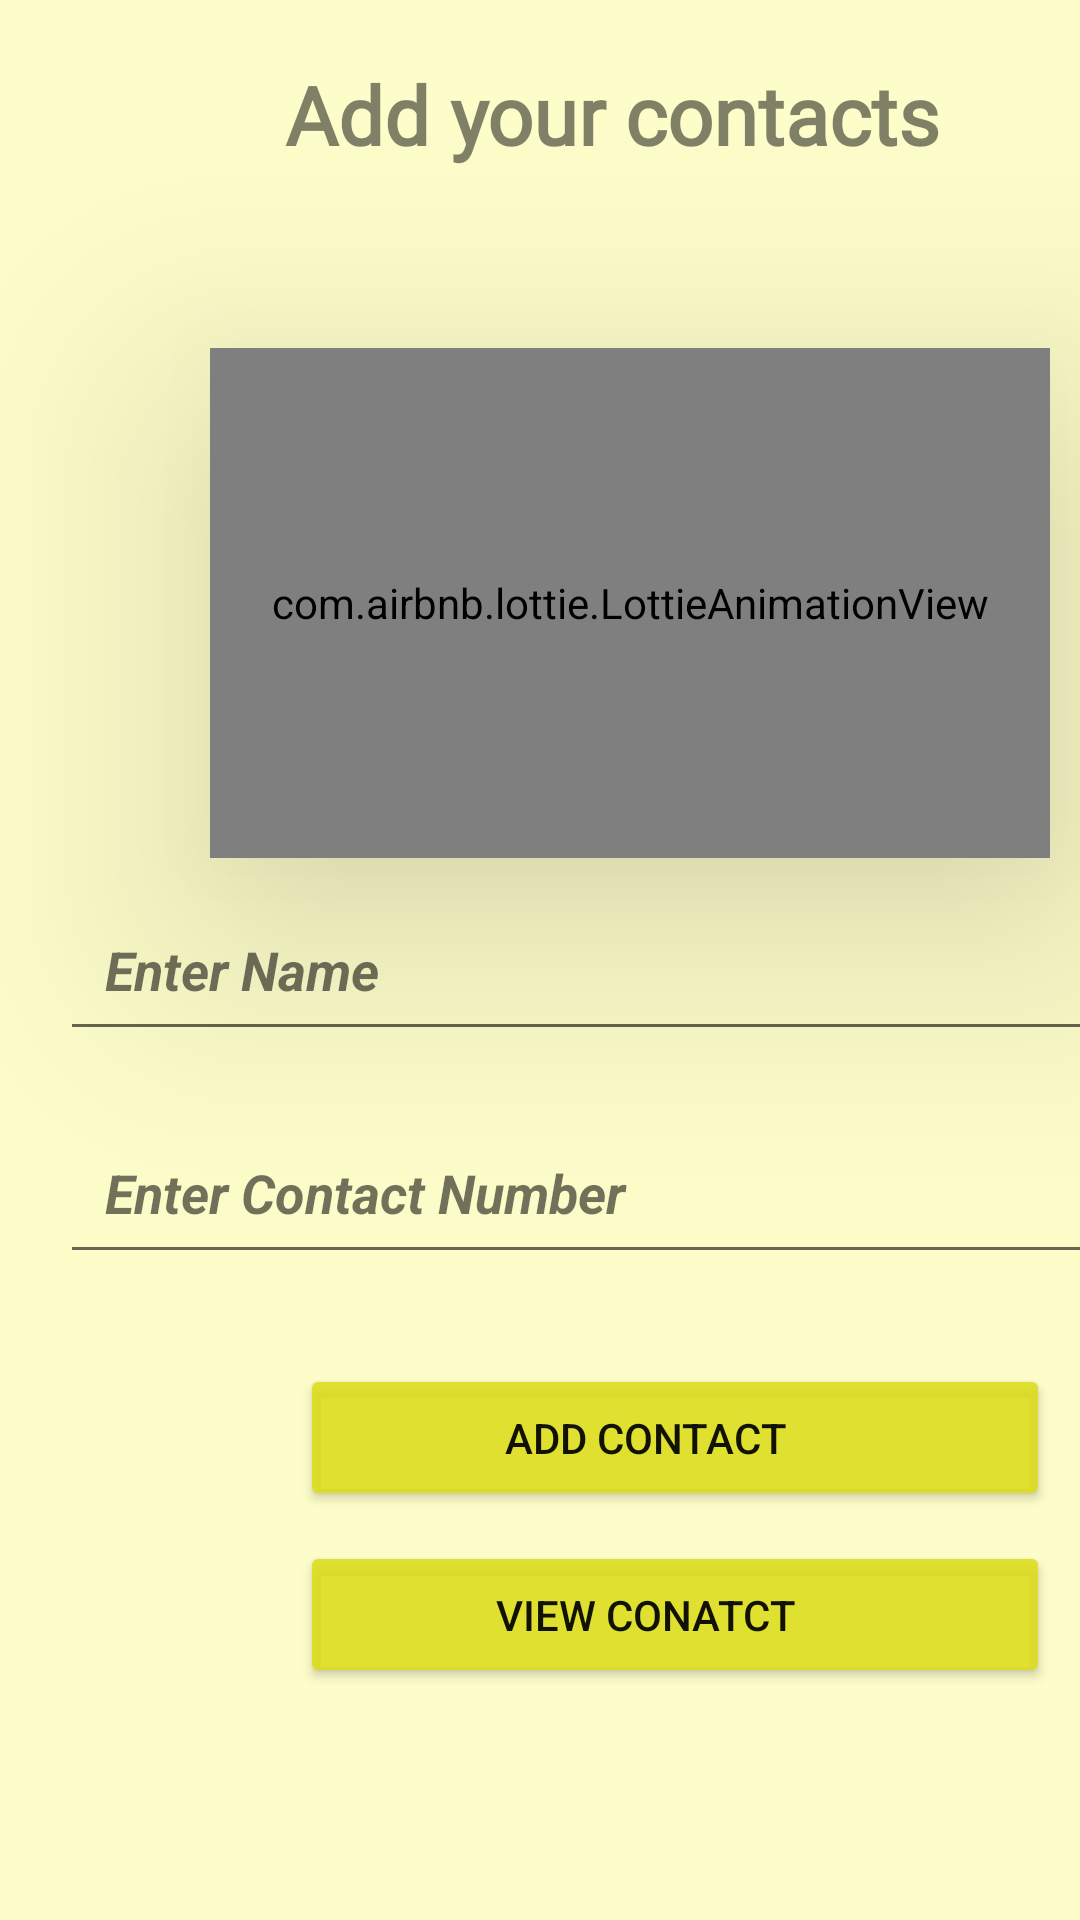

The Android layout XML behind this screen, and the referenced resources:
<!-- AndroidManifest.xml: application theme Theme.FemmeWomensSafety -->
<!-- res/layout/activity_contacts.xml -->
<?xml version="1.0" encoding="utf-8"?>
<LinearLayout xmlns:android="http://schemas.android.com/apk/res/android"
    xmlns:app="http://schemas.android.com/apk/res-auto"
    xmlns:tools="http://schemas.android.com/tools"
    android:layout_width="match_parent"
    android:layout_height="match_parent"
    android:orientation="vertical"
    android:background="#7EFFFF99"
    tools:context=".contacts_activity">
    <TextView
        android:layout_width="wrap_content"
        android:layout_height="wrap_content"
        android:text="Add your contacts"
        android:layout_marginTop="20dp"
        android:layout_marginLeft="95dp"
        android:textStyle="bold"
        android:textColor="#7E000000"
        android:fontFamily="@font/ananda"

        android:layout_marginBottom="50dp"

        android:textSize="27sp"/>
    <com.airbnb.lottie.LottieAnimationView
        android:layout_width="280dp"
        android:layout_height="170dp"
        app:lottie_autoPlay="true"
        android:id="@+id/wait"
        android:layout_marginTop="10dp"

        android:layout_marginLeft="70dp"
        android:elevation="50dp"



        app:lottie_rawRes="@raw/phn"

        />




    <EditText
        android:id="@+id/addNam"
        android:layout_width="350dp"
        android:layout_height="wrap_content"
        android:layout_centerInParent="true"
        android:hint="Enter Name "
        android:padding="15dp"
        android:layout_marginTop="10dp"
        android:textColorHint="#8D000000"
        android:textStyle="bold|italic"
        android:layout_marginBottom="20dp"
        android:layout_marginLeft="20dp"

       />
    <EditText
        android:id="@+id/addNum"
        android:layout_width="350dp"
        android:layout_height="wrap_content"
        android:layout_centerInParent="true"
        android:hint="Enter Contact Number"
        android:padding="15dp"
        android:textColor="@color/black"
        android:layout_marginLeft="20dp"
        android:textColorHint="#8D000000"
        android:textStyle="bold|italic"
     />


    <Button
        android:id="@+id/addButton"
        android:layout_width="250dp"
        android:layout_height="wrap_content"
        android:layout_marginLeft="100dp"
        android:text="Add Contact"
        android:textColor="#EB000000"
        android:layout_marginTop="30dp"
        android:paddingRight="70dp"
        android:paddingLeft="50dp"
        android:paddingTop="15dp"
        android:paddingBottom="15dp"
        android:backgroundTint="#E2DCDC1D"

        />
    <Button
        android:id="@+id/loadButton"
        android:layout_width="250dp"
        android:layout_height="wrap_content"
        android:layout_marginLeft="100dp"
        android:text="View Conatct"
        android:textColor="#EB000000"
        android:layout_marginTop="10dp"
        android:paddingRight="70dp"
        android:paddingLeft="50dp"
        android:paddingTop="15dp"
        android:paddingBottom="15dp"
        android:backgroundTint="#E2DCDC1D"

        />

        />






</LinearLayout>
<!-- resources referenced by this layout -->
<resources>
  <!-- drawable girls: png bitmap (drawable-v24, 58238 bytes) -->
  <style name="Theme.FemmeWomensSafety" parent="Theme.AppCompat.DayNight">
  
          
  
          <item name="colorPrimary">#80978B0A</item>
  
  
  
  
  
  
          
          <item name="android:statusBarColor" tools:targetApi="l">?attr/color</item>
          
      </style>
  <!-- not gathered from this repository: default colours our renderer supplied (Android Studio template values) -->
  <color name="black">#FF000000</color>
</resources>
